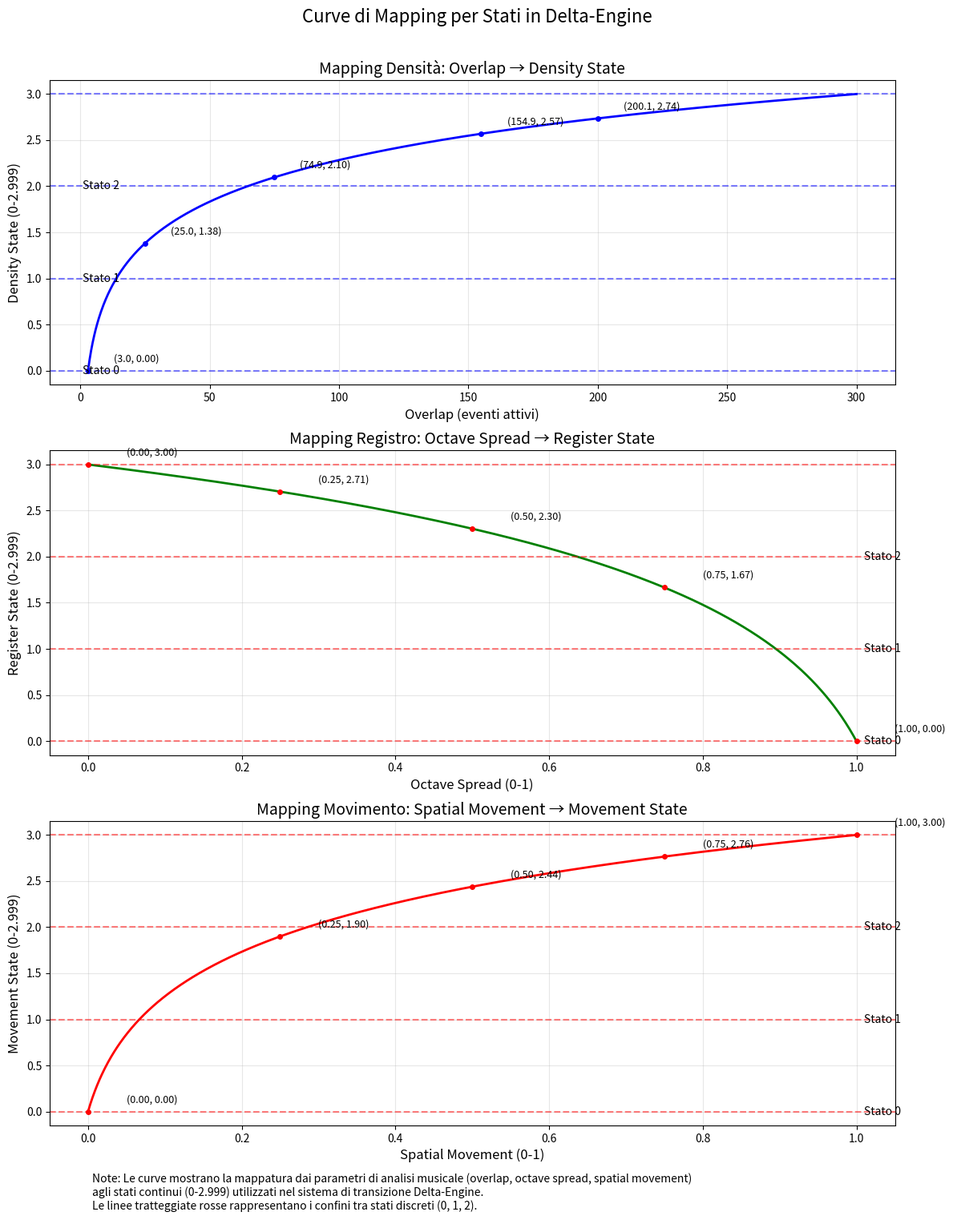

Reproduce this figure in Python.
import numpy as np
import matplotlib.pyplot as plt
from math import log

# Valori di sistema predefiniti - adattali in base al tuo sistema
OTTAVE = 10
REGISTRI = 10

def plot_mapping_curves():
    # Configurazione figura principale
    fig, axs = plt.subplots(3, 1, figsize=(12, 15))
    fig.suptitle('Curve di Mapping per Stati in Delta-Engine', fontsize=16)
    
    # Range di input per i tre parametri
    overlap_values = np.linspace(3, 300, 1000)  # Overlap: partendo dal minimo 3 fino a ~300
    spread_values = np.linspace(0, 1, 1000)     # Octave Spread: 0-1
    movement_values = np.linspace(0, 1, 1000)   # Spatial Movement: 0-1
    
    # ======= GRAFICO 1: DENSITÀ =======
    ax = axs[0]
    
    # Calcolo della curva di mapping per densità
    density_states = []
    for overlap in overlap_values:
        # Replica l'algoritmo da determineCurrentState.udo
        min_overlap = 3
        max_overlap = 3 * OTTAVE * REGISTRI
        
        safe_overlap = max(min_overlap, overlap)
        
        log_min = log(min_overlap)
        log_max = log(max_overlap)
        log_range = log_max - log_min
        
        density_state = (log(safe_overlap) - log_min) / log_range * 2.999
        density_state = min(2.999, max(0, density_state))
        
        density_states.append(density_state)
    
    # Plot della curva di densità
    ax.plot(overlap_values, density_states, 'b-', linewidth=2)
    ax.set_title('Mapping Densità: Overlap → Density State', fontsize=14)
    ax.set_xlabel('Overlap (eventi attivi)', fontsize=12)
    ax.set_ylabel('Density State (0-2.999)', fontsize=12)
    ax.grid(True, alpha=0.3)


    # Aggiungi linee di riferimento per gli stati discreti (0, 1, 2, 3)
    for i in range(4):
        ax.axhline(y=i, color='b', linestyle='--', alpha=0.5)
        if i < 3:
            ax.text(1.01, i, f'Stato {i}', va='center', fontsize=10)
    
    # Annota punti chiave
    key_spreads = [3, 25, 75, 155, 200]
    # Annota punti chiave
    key_overlaps = [3, 25, 75, 155, 200]
    for overlap in key_overlaps:
        # Trova l'indice del valore più vicino a 'overlap' nell'array 'overlap_values'
        idx = min(range(len(overlap_values)), key=lambda i: abs(overlap_values[i] - overlap))
        state = density_states[idx]
        ax.plot(overlap_values[idx], state, 'bo', markersize=4)
        ax.annotate(f'({overlap_values[idx]:.1f}, {state:.2f})',
                xy=(overlap_values[idx], state),
                xytext=(overlap_values[idx]+10, state+0.1),
                fontsize=9)

    # ======= GRAFICO 2: REGISTRO (ARMONICO) =======
    ax = axs[1]
    
    # Calcolo della curva di mapping per registro
    register_states = []
    for spread in spread_values:
        # Replica l'algoritmo da determineCurrentState.udo
        inverted_spread = 1 - spread
        
        min_reg_map = 2
        max_reg_map = 30
        
        mapped_spread = min_reg_map + inverted_spread * (max_reg_map - min_reg_map)
        
        log_min = log(min_reg_map)
        log_max = log(max_reg_map)
        log_range = log_max - log_min
        
        register_state = (log(mapped_spread) - log_min) / log_range * 2.999
        register_state = min(2.999, max(0, register_state))
        
        register_states.append(register_state)
    
    # Plot della curva di registro
    ax.plot(spread_values, register_states, 'g-', linewidth=2)
    ax.set_title('Mapping Registro: Octave Spread → Register State', fontsize=14)
    ax.set_xlabel('Octave Spread (0-1)', fontsize=12)
    ax.set_ylabel('Register State (0-2.999)', fontsize=12)
    ax.grid(True, alpha=0.3)
    
    # Aggiungi linee di riferimento per gli stati discreti (0, 1, 2, 3)
    for i in range(4):
        ax.axhline(y=i, color='r', linestyle='--', alpha=0.5)
        if i < 3:
            ax.text(1.01, i, f'Stato {i}', va='center', fontsize=10)
    
    # Annota punti chiave
    key_spreads = [0, 0.25, 0.5, 0.75, 1.0]
    for spread in key_spreads:
        idx = int(spread * (len(spread_values) - 1))
        state = register_states[idx]
        ax.plot(spread, state, 'ro', markersize=4)
        ax.annotate(f'({spread:.2f}, {state:.2f})',
                    xy=(spread, state),
                    xytext=(spread+0.05, state+0.1),
                    fontsize=9)
    
    # ======= GRAFICO 3: MOVIMENTO =======
    ax = axs[2]
    
    # Calcolo della curva di mapping per movimento
    movement_states = []
    for movement in movement_values:
        # Replica l'algoritmo da determineCurrentState.udo
        min_mov_map = 1
        max_mov_map = 35
        
        mapped_movement = min_mov_map + movement * (max_mov_map - min_mov_map)
        
        log_min = log(min_mov_map)
        log_max = log(max_mov_map)
        log_range = log_max - log_min
        
        movement_state = (log(mapped_movement) - log_min) / log_range * 2.999
        movement_state = min(2.999, max(0, movement_state))
        
        movement_states.append(movement_state)
    
    # Plot della curva di movimento
    ax.plot(movement_values, movement_states, 'r-', linewidth=2)
    ax.set_title('Mapping Movimento: Spatial Movement → Movement State', fontsize=14)
    ax.set_xlabel('Spatial Movement (0-1)', fontsize=12)
    ax.set_ylabel('Movement State (0-2.999)', fontsize=12)
    ax.grid(True, alpha=0.3)
    
    # Aggiungi linee di riferimento per gli stati discreti (0, 1, 2, 3)
    for i in range(4):
        ax.axhline(y=i, color='r', linestyle='--', alpha=0.5)
        if i < 3:
            ax.text(1.01, i, f'Stato {i}', va='center', fontsize=10)
    
    # Annota punti chiave
    key_movements = [0, 0.25, 0.5, 0.75, 1.0]
    for mov in key_movements:
        idx = int(mov * (len(movement_values) - 1))
        state = movement_states[idx]
        ax.plot(mov, state, 'ro', markersize=4)
        ax.annotate(f'({mov:.2f}, {state:.2f})',
                    xy=(mov, state),
                    xytext=(mov+0.05, state+0.1),
                    fontsize=9)
    
    # Aggiunta di note informative
    fig.text(0.1, -0.02, 
             "Note: Le curve mostrano la mappatura dai parametri di analisi musicale (overlap, octave spread, spatial movement)\n"
             "agli stati continui (0-2.999) utilizzati nel sistema di transizione Delta-Engine.\n"
             "Le linee tratteggiate rosse rappresentano i confini tra stati discreti (0, 1, 2).", 
             fontsize=10)
    
    # Sistemazione layout
    plt.tight_layout()
    plt.subplots_adjust(top=0.92, bottom=0.05)
    
    return fig

# Crea e salva la figura
fig = plot_mapping_curves()
plt.savefig('delta_engine_mapping_curves.png', dpi=300, bbox_inches='tight')
plt.savefig('delta_engine_mapping_curves.pdf', format='pdf', bbox_inches='tight')
#plt.show()

print("Grafici delle curve di mapping generati e salvati con successo!")
